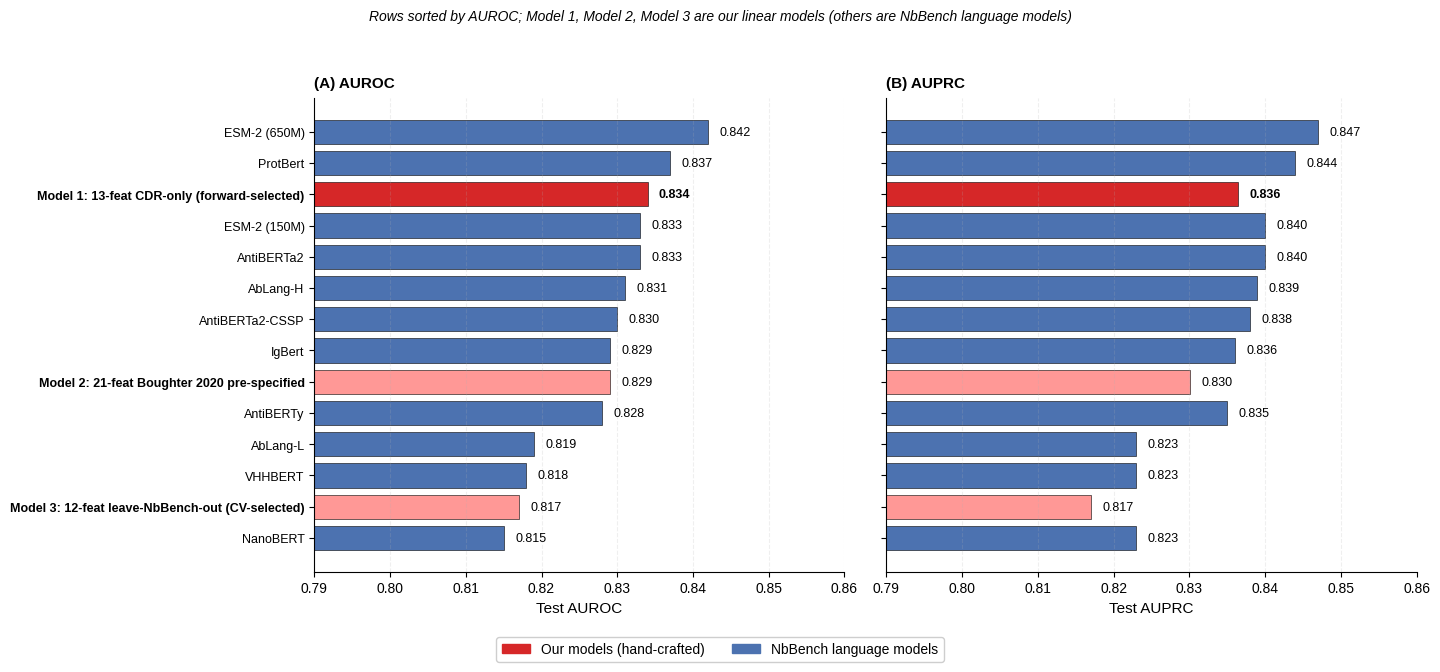

This chart was generated by the following Python code: (Note: this script raises an exception after producing the figure.)
"""Figure 3. Ranked AUROC and AUPRC on NbBench PolyRx test set.

Two-panel figure: (A) Test AUROC and (B) Test AUPRC. Rows sorted by AUROC (same
order in both panels). Our three primary linear models (Models 1, 2, 3) compared
against all eleven NbBench pretrained language models.

Note: the Full 16-feature forward-selected reference variant and the Model 4
zero-training baseline are intentionally excluded from this figure. The Full
16-feature model is a methodological ceiling reference (nearly identical to
Model 1 with one extra non-CDR feature) and Model 4 sits far below the rest of
the field, compressing the visualization scale. Both are discussed in the text.

Data source: notebooks/06_robustness_matrix.ipynb (AUROC/AUPRC by model x dataset),
notebooks/07_model1_exact_metrics.ipynb (Model 1 AUPRC 0.8364).
"""
from pathlib import Path
import matplotlib.pyplot as plt
import matplotlib.patches as mpatches

plt.rcParams.update({
    'font.family': 'Liberation Sans',
    'font.size': 10,
    'axes.labelsize': 11,
    'axes.titlesize': 12,
    'axes.spines.top': False,
    'axes.spines.right': False,
})

# (name, AUROC, AUPRC, category)
# 3 linear models + 11 NbBench language models, ordered by AUROC (descending)
rows = [
    ('ESM-2 (650M)',                                     0.842, 0.847,  'lm'),
    ('ProtBert',                                         0.837, 0.844,  'lm'),
    ('Model 1: 13-feat CDR-only (forward-selected)',     0.834, 0.8364, 'ours1'),
    ('ESM-2 (150M)',                                     0.833, 0.840,  'lm'),
    ('AntiBERTa2',                                       0.833, 0.840,  'lm'),
    ('AbLang-H',                                         0.831, 0.839,  'lm'),
    ('AntiBERTa2-CSSP',                                  0.830, 0.838,  'lm'),
    ('IgBert',                                           0.829, 0.836,  'lm'),
    ('Model 2: 21-feat Boughter 2020 pre-specified',     0.829, 0.8301, 'ours'),
    ('AntiBERTy',                                        0.828, 0.835,  'lm'),
    ('AbLang-L',                                         0.819, 0.823,  'lm'),
    ('VHHBERT',                                          0.818, 0.823,  'lm'),
    ('Model 3: 12-feat leave-NbBench-out (CV-selected)', 0.817, 0.8170, 'ours'),
    ('NanoBERT',                                         0.815, 0.823,  'lm'),
]

color_map = {
    'ours1': '#d62728',
    'ours':  '#ff9896',
    'lm':    '#4c72b0',
}

names  = [r[0] for r in rows]
aurocs = [r[1] for r in rows]
auprcs = [r[2] for r in rows]
cats   = [r[3] for r in rows]
colors = [color_map[c] for c in cats]

fig, (axA, axB) = plt.subplots(1, 2, figsize=(14.5, 6.5), sharey=True)
y_pos = list(range(len(rows)))[::-1]

barsA = axA.barh(y_pos, aurocs, color=colors, edgecolor='black', linewidth=0.4, height=0.78)
for bar, val, cat in zip(barsA, aurocs, cats):
    weight = 'bold' if cat == 'ours1' else 'normal'
    axA.text(val + 0.0015, bar.get_y() + bar.get_height() / 2,
             f'{val:.3f}', va='center', fontsize=9, fontweight=weight)

axA.set_yticks(y_pos)
axA.set_yticklabels(names, fontsize=9)
for label, cat in zip(axA.get_yticklabels(), cats):
    if cat in ('ours1', 'ours'):
        label.set_fontweight('bold')

axA.set_xlim(0.79, 0.86)
axA.set_xlabel('Test AUROC')
axA.set_title('(A) AUROC', fontsize=11, pad=8, loc='left', fontweight='bold')
axA.grid(alpha=0.2, axis='x', linestyle='--')

barsB = axB.barh(y_pos, auprcs, color=colors, edgecolor='black', linewidth=0.4, height=0.78)
for bar, val, cat in zip(barsB, auprcs, cats):
    weight = 'bold' if cat == 'ours1' else 'normal'
    axB.text(val + 0.0015, bar.get_y() + bar.get_height() / 2,
             f'{val:.3f}', va='center', fontsize=9, fontweight=weight)

axB.set_xlim(0.79, 0.86)
axB.set_xlabel('Test AUPRC')
axB.set_title('(B) AUPRC', fontsize=11, pad=8, loc='left', fontweight='bold')
axB.grid(alpha=0.2, axis='x', linestyle='--')

legend_patches = [
    mpatches.Patch(color=color_map['ours1'], label='Our models (hand-crafted)'),
    mpatches.Patch(color=color_map['lm'],    label='NbBench language models'),
]
fig.legend(handles=legend_patches, loc='lower center',
           bbox_to_anchor=(0.5, -0.02), ncol=2,
           fontsize=10, frameon=True, framealpha=0.95)

fig.suptitle('Rows sorted by AUROC; Model 1, Model 2, Model 3 are our linear models (others are NbBench language models)',
             fontsize=10, y=0.995, style='italic')
plt.tight_layout(rect=[0, 0.04, 1, 0.96])

out_dir = Path(__file__).resolve().parent
plt.savefig(out_dir / 'figure3_comparison.png', dpi=300, bbox_inches='tight')
plt.savefig(out_dir / 'figure3.tif', dpi=350, bbox_inches='tight', pil_kwargs={'compression': 'tiff_lzw'})
plt.savefig(out_dir / 'figure3.pdf', bbox_inches='tight')
plt.close()
print(f'Figure 3 saved to {out_dir}/figure3_comparison.png and figure3.pdf')
